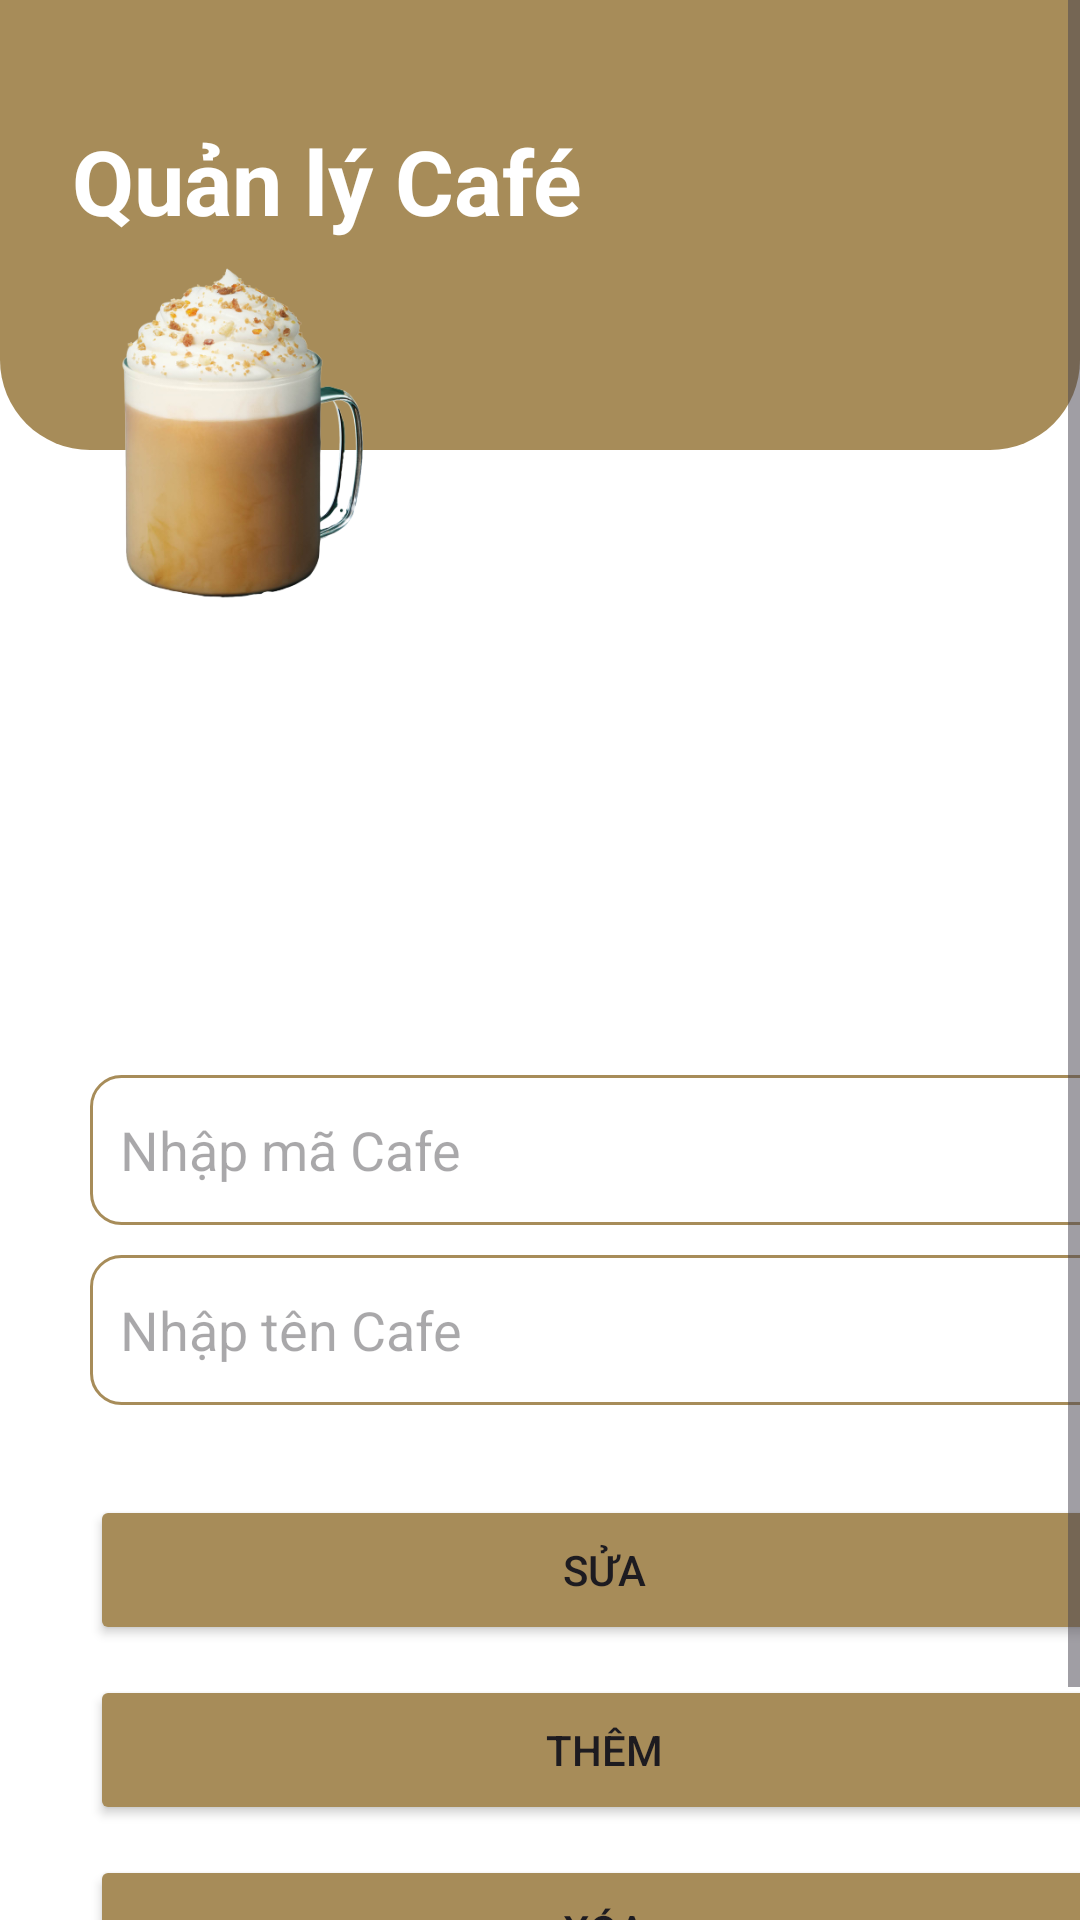

Here is an Android app screen rendered from its layout file. Give the layout XML and the strings, colors and styles it references.
<!-- AndroidManifest.xml: application theme Theme.QuanLyBanSach -->
<!-- res/layout/cafe_page.xml -->
<?xml version="1.0" encoding="utf-8"?>
<androidx.constraintlayout.widget.ConstraintLayout xmlns:android="http://schemas.android.com/apk/res/android"
    xmlns:app="http://schemas.android.com/apk/res-auto"
    xmlns:tools="http://schemas.android.com/tools"
    android:layout_width="match_parent"
    android:layout_height="match_parent"
    tools:context=".CafePage"
    android:background="@color/white">


    <ScrollView
        android:id="@+id/scrollView2"
        android:layout_width="match_parent"
        android:layout_height="wrap_content"
        app:layout_constraintBottom_toBottomOf="parent"
        app:layout_constraintEnd_toEndOf="parent"
        app:layout_constraintHorizontal_bias="0.0"
        app:layout_constraintStart_toStartOf="parent"
        app:layout_constraintTop_toTopOf="parent"
        app:layout_constraintVertical_bias="0.0">

        <LinearLayout
            android:layout_width="match_parent"
            android:layout_height="wrap_content"
            android:orientation="vertical">

            <LinearLayout
                android:layout_width="match_parent"
                android:layout_height="150dp"
                android:background="@drawable/top_background"
                android:orientation="vertical">

                <androidx.constraintlayout.widget.ConstraintLayout
                    android:layout_width="match_parent"
                    android:layout_height="wrap_content"
                    android:layout_marginStart="24dp"
                    android:layout_marginTop="16dp"
                    android:layout_marginEnd="24dp">

                    <TextView
                        android:id="@+id/tvStarted"
                        android:layout_width="wrap_content"
                        android:layout_height="wrap_content"
                        android:layout_marginTop="24dp"
                        android:text="Quản lý Café"
                        android:textColor="@color/white"
                        android:textSize="30dp"
                        android:textStyle="bold"
                        app:layout_constraintStart_toStartOf="parent"
                        app:layout_constraintTop_toTopOf="parent" />
                </androidx.constraintlayout.widget.ConstraintLayout>
            </LinearLayout>

            <ImageView
                android:id="@+id/imageView5"
                android:layout_width="112dp"
                android:layout_height="117dp"
                android:layout_marginStart="24dp"
                android:layout_marginTop="-65dp"
                app:srcCompat="@drawable/caramel_waffle" />

            <ListView
                android:id="@+id/lvCafe"
                android:layout_width="match_parent"
                android:layout_height="112dp"
                android:layout_marginTop="24dp" />


            <EditText
                android:id="@+id/edtCafeID"
                android:layout_width="343dp"
                android:layout_height="50dp"
                android:layout_marginStart="30dp"
                android:layout_marginTop="20dp"
                android:ems="10"
                android:inputType="text"
                android:hint="Nhập mã Cafe"
                android:padding="10dp"
                app:layout_constraintBottom_toBottomOf="parent"
                app:layout_constraintEnd_toEndOf="parent"
                app:layout_constraintStart_toStartOf="parent"
                app:layout_constraintTop_toBottomOf="@+id/textView4"
                app:layout_constraintVertical_bias="0.0"
                android:background="@drawable/edittext_backgrounds"/>

            <EditText
                android:id="@+id/edtCafeName"
                android:layout_width="343dp"
                android:layout_height="50dp"
                android:layout_marginStart="30dp"
                android:layout_marginTop="10dp"
                android:background="@drawable/edittext_backgrounds"
                android:ems="10"
                android:hint="Nhập tên Cafe"
                android:inputType="text"
                android:padding="10dp"
                app:layout_constraintBottom_toBottomOf="parent"
                app:layout_constraintEnd_toEndOf="parent"
                app:layout_constraintStart_toStartOf="parent"
                app:layout_constraintTop_toBottomOf="@+id/textView4"
                app:layout_constraintVertical_bias="0.117" />

            <Button
                android:id="@+id/btnUpdate"
                android:layout_width="343dp"
                android:layout_height="50dp"
                android:layout_marginStart="30dp"
                android:layout_marginTop="30dp"
                android:layout_marginEnd="228dp"
                android:backgroundTint="#A78C59"
                android:text="Sửa"
                app:layout_constraintEnd_toEndOf="parent"
                app:layout_constraintTop_toBottomOf="@+id/edtCafeName" />

            <Button
                android:id="@+id/btnAdd"
                android:layout_width="343dp"
                android:layout_height="50dp"
                android:layout_marginStart="30dp"
                android:layout_marginTop="10dp"
                android:layout_marginEnd="40dp"
                android:backgroundTint="#A78C59"
                android:text="Thêm"
                app:layout_constraintEnd_toEndOf="parent"
                app:layout_constraintTop_toBottomOf="@+id/edtCafeName" />

            <Button
                android:id="@+id/btnDelete"
                android:layout_width="343dp"
                android:layout_height="50dp"
                android:layout_marginStart="30dp"
                android:layout_marginTop="10dp"
                android:layout_marginEnd="228dp"
                android:backgroundTint="#A78C59"
                android:text="Xóa"
                app:layout_constraintEnd_toEndOf="parent"
                app:layout_constraintTop_toBottomOf="@+id/edtCafeName" />

            <Button
                android:id="@+id/btnSearch"
                android:layout_width="343dp"
                android:layout_height="50dp"
                android:layout_marginStart="30dp"
                android:layout_marginTop="10dp"
                android:layout_marginEnd="40dp"
                android:backgroundTint="#A78C59"
                android:text="Tìm kiếm"
                app:layout_constraintEnd_toEndOf="parent"
                app:layout_constraintTop_toBottomOf="@+id/edtCafeName" />
        </LinearLayout>
    </ScrollView>
</androidx.constraintlayout.widget.ConstraintLayout>
<!-- resources referenced by this layout -->
<resources>
  <!-- drawable caramel_waffle: png bitmap (drawable, 109089 bytes) -->
  <!-- drawable edittext_backgrounds (drawable) -->
  <?xml version="1.0" encoding="utf-8"?>
  <selector xmlns:android="http://schemas.android.com/apk/res/android">
      <item>
          <shape android:shape="rectangle">
              <solid android:color="#FFFFFF"/>
              <corners android:radius="10dp"/>
              <stroke android:color="#A78C59" android:width="1dp"/>
          </shape>
      </item>
  </selector>
  <!-- drawable top_background (drawable) -->
  <?xml version="1.0" encoding="utf-8"?>
  <selector xmlns:android="http://schemas.android.com/apk/res/android">
      <item>
          <shape android:shape="rectangle">
              <corners android:bottomLeftRadius="30dp" android:bottomRightRadius="30dp"/>
              <solid android:color="#A78C59"/>
          </shape>
      </item>
  </selector>
  <style name="Theme.QuanLyBanSach" parent="Base.Theme.QuanLyBanSach" />
  <style name="Base.Theme.QuanLyBanSach" parent="Theme.Material3.DayNight.NoActionBar">
          
          
      </style>
  <!-- not gathered from this repository: default colours our renderer supplied (Android Studio template values) -->
  <color name="white">#FFFFFFFF</color>
</resources>
